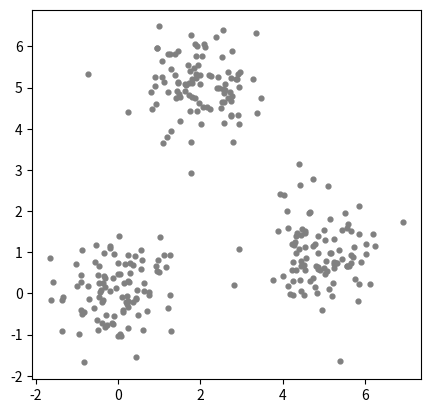
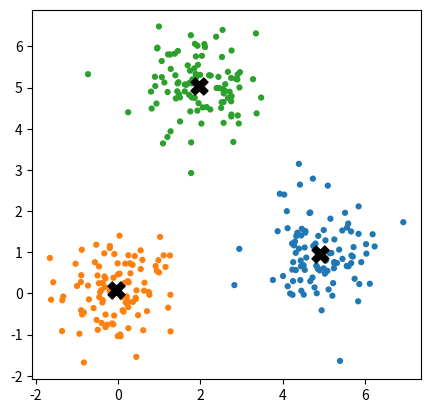

The script that saved these images, in order:
import numpy as np
import matplotlib.pyplot as plt

# --- 그래프에 한글을 쓰기 위한 준비 (실패해도 실습은 진행됩니다) ---
try:
    import matplotlib.font_manager as fm
    !apt-get -qq install fonts-nanum > /dev/null 2>&1
    fm.fontManager.addfont('/usr/share/fonts/truetype/nanum/NanumGothic.ttf')
    plt.rcParams['font.family'] = 'NanumGothic'
except Exception as e:
    print('한글 폰트 설정 실패 — 그래프의 한글이 □□로 보일 수 있습니다.')

plt.rcParams['axes.unicode_minus'] = False

rng = np.random.default_rng(0)
X = np.vstack([
    rng.normal([0, 0], 0.7, size=(100, 2)),
    rng.normal([5, 1], 0.7, size=(100, 2)),
    rng.normal([2, 5], 0.7, size=(100, 2)),
])
N, d = X.shape
K = 3

plt.scatter(X[:, 0], X[:, 1], s=12, c='gray')
plt.gca().set_aspect('equal'); plt.show()

def initialize(X, K, seed=0):
    rng = np.random.default_rng(seed)
    low, high = X.min(axis=0), X.max(axis=0)
    centroid = np.zeros((K, d))
    for k in range(K):
        # ✏️ 실습 ① : low ~ high 사이의 무작위 값   힌트: rng.uniform(low, high)
        centroid[k, 0:d] = rng.uniform(low, high)
    return centroid

def assign(X, centroid):
    r = np.zeros((N, K), dtype=int)
    for i in range(N):
        dist = [np.sum((X[i] - centroid[j]) ** 2) for j in range(K)]
        for k in range(K):
            # ✏️ 실습 ② : k = argmin_j ‖x_i − μ_j‖² 이면 1, 아니면 0   힌트: np.argmin(dist)
            r[i, k] = 1 if k == np.argmin(dist) else 0
    return r

def update(X, r, centroid):
    new_centroid = centroid.copy()
    for k in range(K):
        # ✏️ 실습 ③ : Σ_i r[i, k]·x_i  /  Σ_i r[i, k]   힌트: np.sum(r[:, k][:, None] * X, axis=0)
        numer = np.sum(r[:, k][:, None] * X, axis=0)
        denom = np.sum(r[:, k])
        if denom > 0:                    # 점이 없는 그룹은 그대로 둔다
            new_centroid[k] = numer / denom
    return new_centroid

centroid = initialize(X, K, seed=0)
r = assign(X, centroid)
while True:
    centroid = update(X, r, centroid)
    new_r = assign(X, centroid)
    if np.array_equal(new_r, r):
        break
    r = new_r

plt.scatter(X[:, 0], X[:, 1], c=np.argmax(r, axis=1), cmap='tab10', vmin=0, vmax=9, s=12)
plt.scatter(centroid[:, 0], centroid[:, 1], c='k', marker='X', s=150)
plt.gca().set_aspect('equal'); plt.show()
